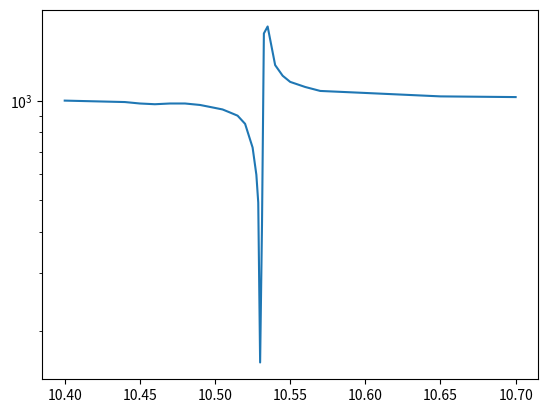

Write Python code to recreate this figure.
import numpy as np
import matplotlib.pyplot as plt

a = {
    10.400: 1000,
    10.440: 990,
    10.450: 980, 
    10.460: 975,
    10.470: 980,
    10.480: 980,
    10.490: 970,
    10.495: 960,
    10.500: 950,
    10.505: 940,
    10.510: 920,
    10.515: 900,
    10.520: 850,
    10.525: 720,
    10.5275: 595,
    10.52875 :490,
    10.530: 160,
    10.53125: 420,
    10.5325: 1600,
    10.535: 1680,
    10.540: 1282,
    10.545: 1190,
    10.550: 1140,
    10.560: 1100,
    10.570: 1070,
    10.600: 1055,
    10.650: 1030,
    10.700: 1025}

plt.plot(a.keys(), a.values())
plt.yscale("log")
plt.show()